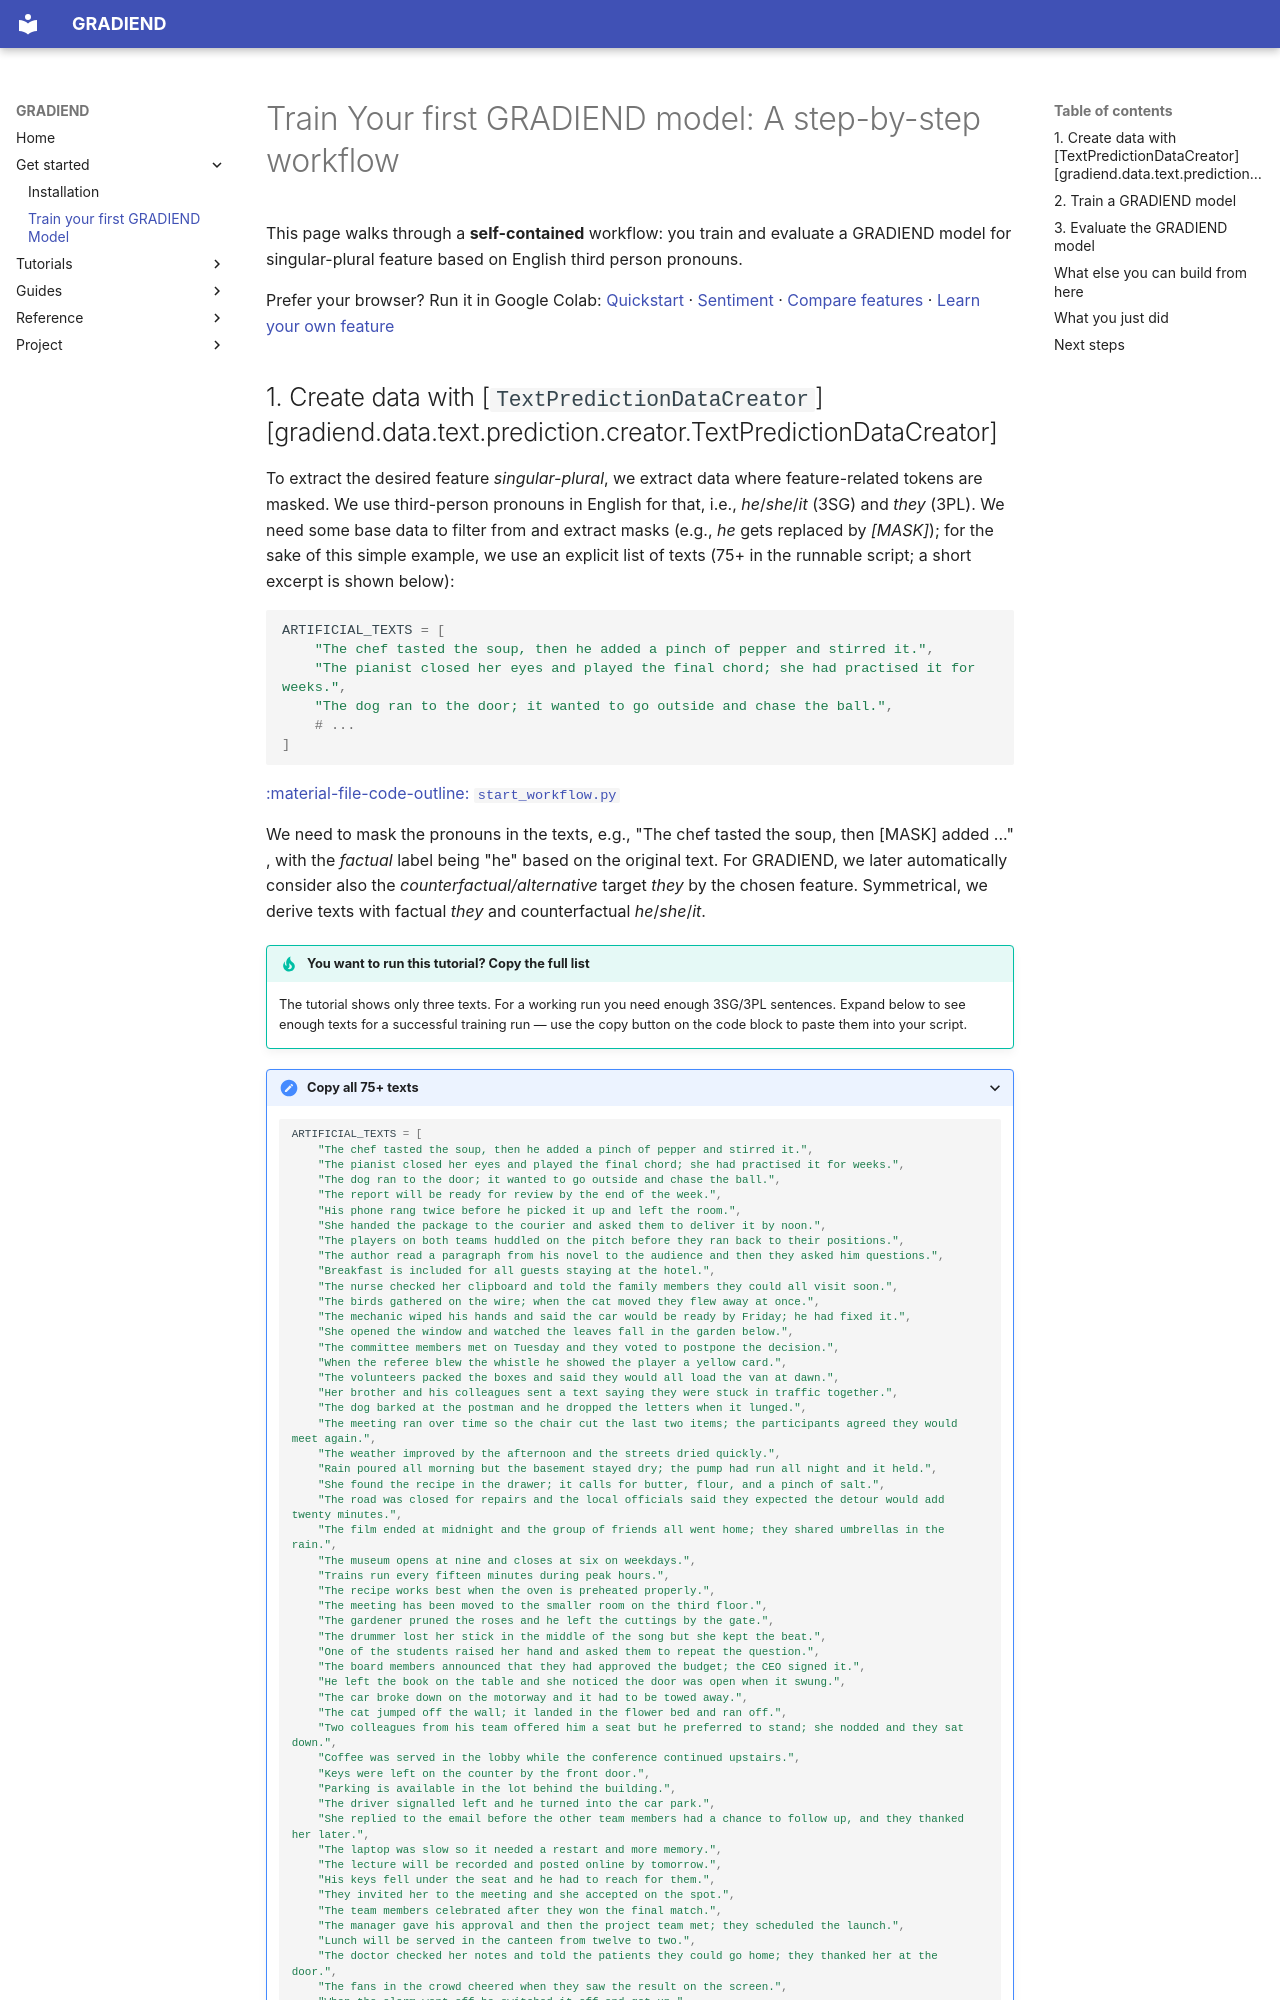

repository: aieng-lab/gradiend-iend · page: start/index.html · generator: mkdocs

# Train Your first GRADIEND model: A step-by-step workflow

This page walks through a **self-contained** workflow: you train and evaluate a GRADIEND model for singular-plural feature based on English third person pronouns.

Prefer your browser? Run it in Google Colab: [Quickstart](https://colab.research.google.com/github/aieng-lab/gradiend/blob/main/gradiend/examples/demo/01_quickstart_english_pronouns.ipynb) · [Sentiment](https://colab.research.google.com/github/aieng-lab/gradiend/blob/main/gradiend/examples/demo/02_sentiment.ipynb) · [Compare features](https://colab.research.google.com/github/aieng-lab/gradiend/blob/main/gradiend/examples/demo/03_compare_features.ipynb) · [Learn your own feature](https://colab.research.google.com/github/aieng-lab/gradiend/blob/main/gradiend/examples/demo/04_learn_your_own_feature.ipynb)
